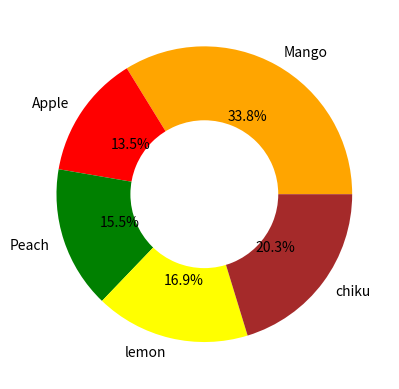

Python code for this plot:
from matplotlib import pyplot as plt

fruits = ["Mango", "Apple", "Peach", "lemon", "chiku"]
quantity = [50, 20, 23, 25, 30]

plt.pie(quantity, labels=fruits, colors=["orange", "red", "green", "yellow", "brown"],  autopct="%.1f%%", radius=1)
plt.pie([10], colors="w", radius=0.5)
plt.show()
